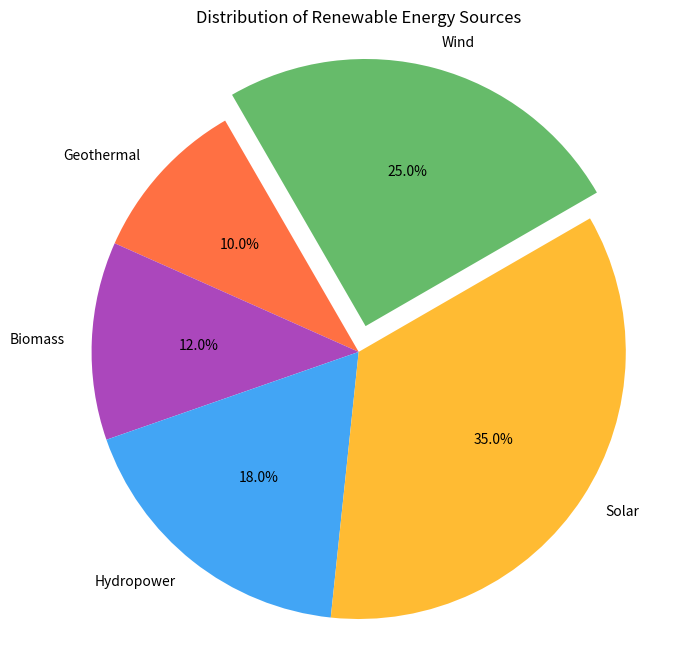

Reproduce this figure in Python.
import matplotlib.pyplot as plt

energy_sources = ['Geothermal', 'Biomass', 'Hydropower', 'Solar', 'Wind']
percentages = [10, 12, 18, 35, 25]
colors = ['#FF7043', '#AB47BC', '#42A5F5', '#FFBB33', '#66BB6A']

fig, ax = plt.subplots(figsize=(8, 8))

ax.pie(
    percentages,
    labels=energy_sources,
    autopct='%1.1f%%',
    startangle=120,
    colors=colors,
    explode=[0.1 if energy == 'Wind' else 0 for energy in energy_sources],
)

ax.axis('equal')

plt.title("Distribution of Renewable Energy Sources")
plt.show()
